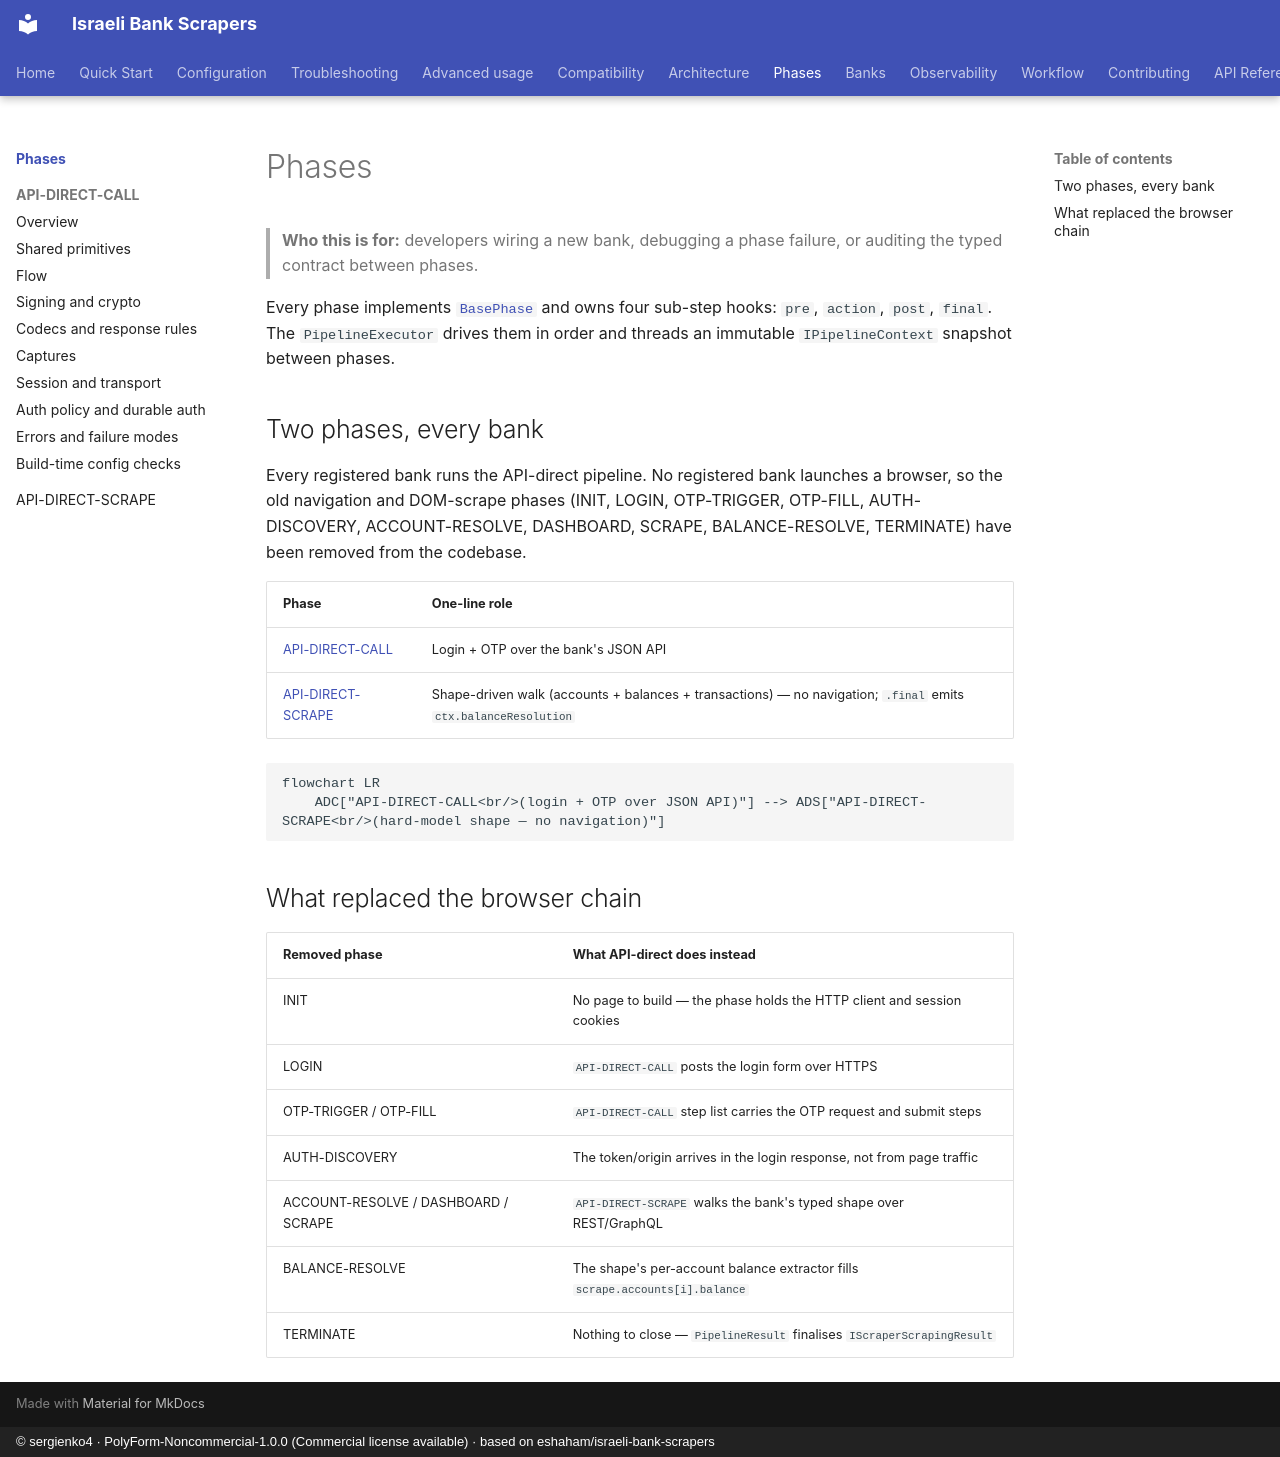

repository: sergienko4/israeli-bank-scrapers · page: phases/index.html · generator: mkdocs · copyright: © sergienko4 · PolyForm-Noncommercial-1.0.0 (Commercial license available) · based on eshaham/israeli-bank-scrapers

# Phases

> **Who this is for:** developers wiring a new bank, debugging a phase failure, or auditing the typed contract between phases.

Every phase implements [`BasePhase`](https://github.com/sergienko4/israeli-bank-scrapers/blob/{{BRANCH}}/src/Scrapers/Pipeline/Phases/Base/BasePhase.ts) and owns four sub-step hooks: `pre`, `action`, `post`, `final`. The `PipelineExecutor` drives them in order and threads an immutable `IPipelineContext` snapshot between phases.

## Two phases, every bank

Every registered bank runs the API-direct pipeline. No registered bank
launches a browser, so the old navigation and DOM-scrape phases
(INIT, LOGIN, OTP-TRIGGER, OTP-FILL, AUTH-DISCOVERY, ACCOUNT-RESOLVE,
DASHBOARD, SCRAPE, BALANCE-RESOLVE, TERMINATE) have been removed from
the codebase.

| Phase                                     | One-line role                                                                                                  |
| ----------------------------------------- | -------------------------------------------------------------------------------------------------------------- |
| [API-DIRECT-CALL](api-direct-call.md)     | Login + OTP over the bank's JSON API                                                                           |
| [API-DIRECT-SCRAPE](api-direct-scrape.md) | Shape-driven walk (accounts + balances + transactions) — no navigation; `.final` emits `ctx.balanceResolution` |

```mermaid
flowchart LR
    ADC["API-DIRECT-CALL<br/>(login + OTP over JSON API)"] --> ADS["API-DIRECT-SCRAPE<br/>(hard-model shape — no navigation)"]
```

## What replaced the browser chain

| Removed phase                        | What API-direct does instead                                                 |
| ------------------------------------ | ---------------------------------------------------------------------------- |
| INIT                                 | No page to build — the phase holds the HTTP client and session cookies       |
| LOGIN                                | `API-DIRECT-CALL` posts the login form over HTTPS                            |
| OTP-TRIGGER / OTP-FILL               | `API-DIRECT-CALL` step list carries the OTP request and submit steps         |
| AUTH-DISCOVERY                       | The token/origin arrives in the login response, not from page traffic        |
| ACCOUNT-RESOLVE / DASHBOARD / SCRAPE | `API-DIRECT-SCRAPE` walks the bank's typed shape over REST/GraphQL           |
| BALANCE-RESOLVE                      | The shape's per-account balance extractor fills `scrape.accounts[i].balance` |
| TERMINATE                            | Nothing to close — `PipelineResult` finalises `IScraperScrapingResult`       |
